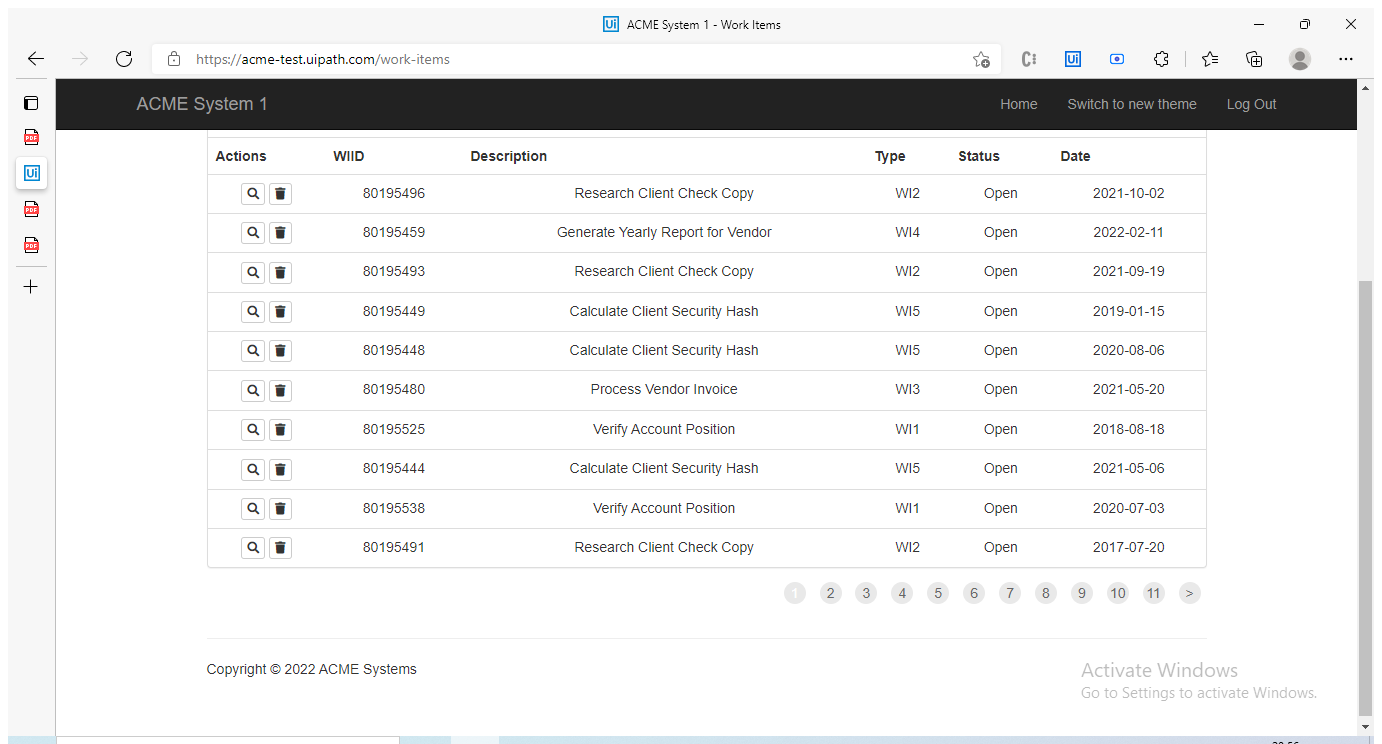
Task: Robotic Enterprise Framework
Workflow: System1_ExtractWIsDataTable

Step 1: Attach Browser -WorkItemPage in window 'ACME System 1 - Work Items' (msedge.exe)

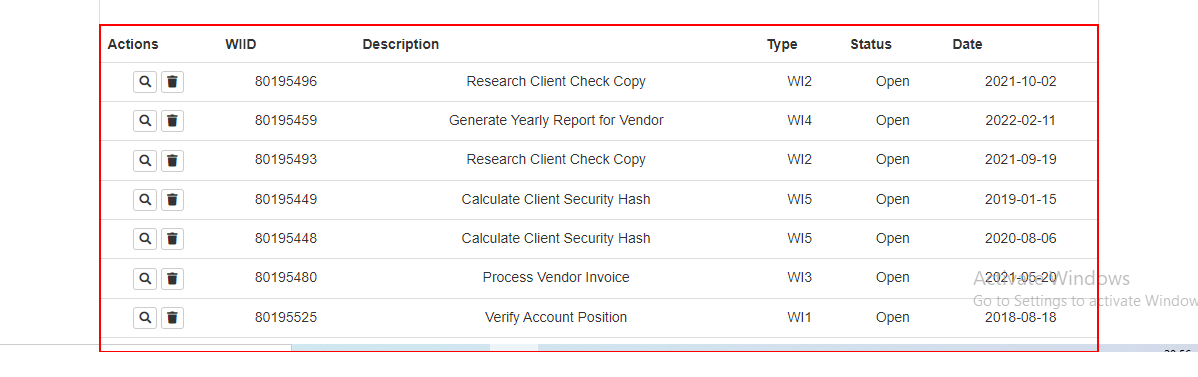
Step 2: get-text from the table